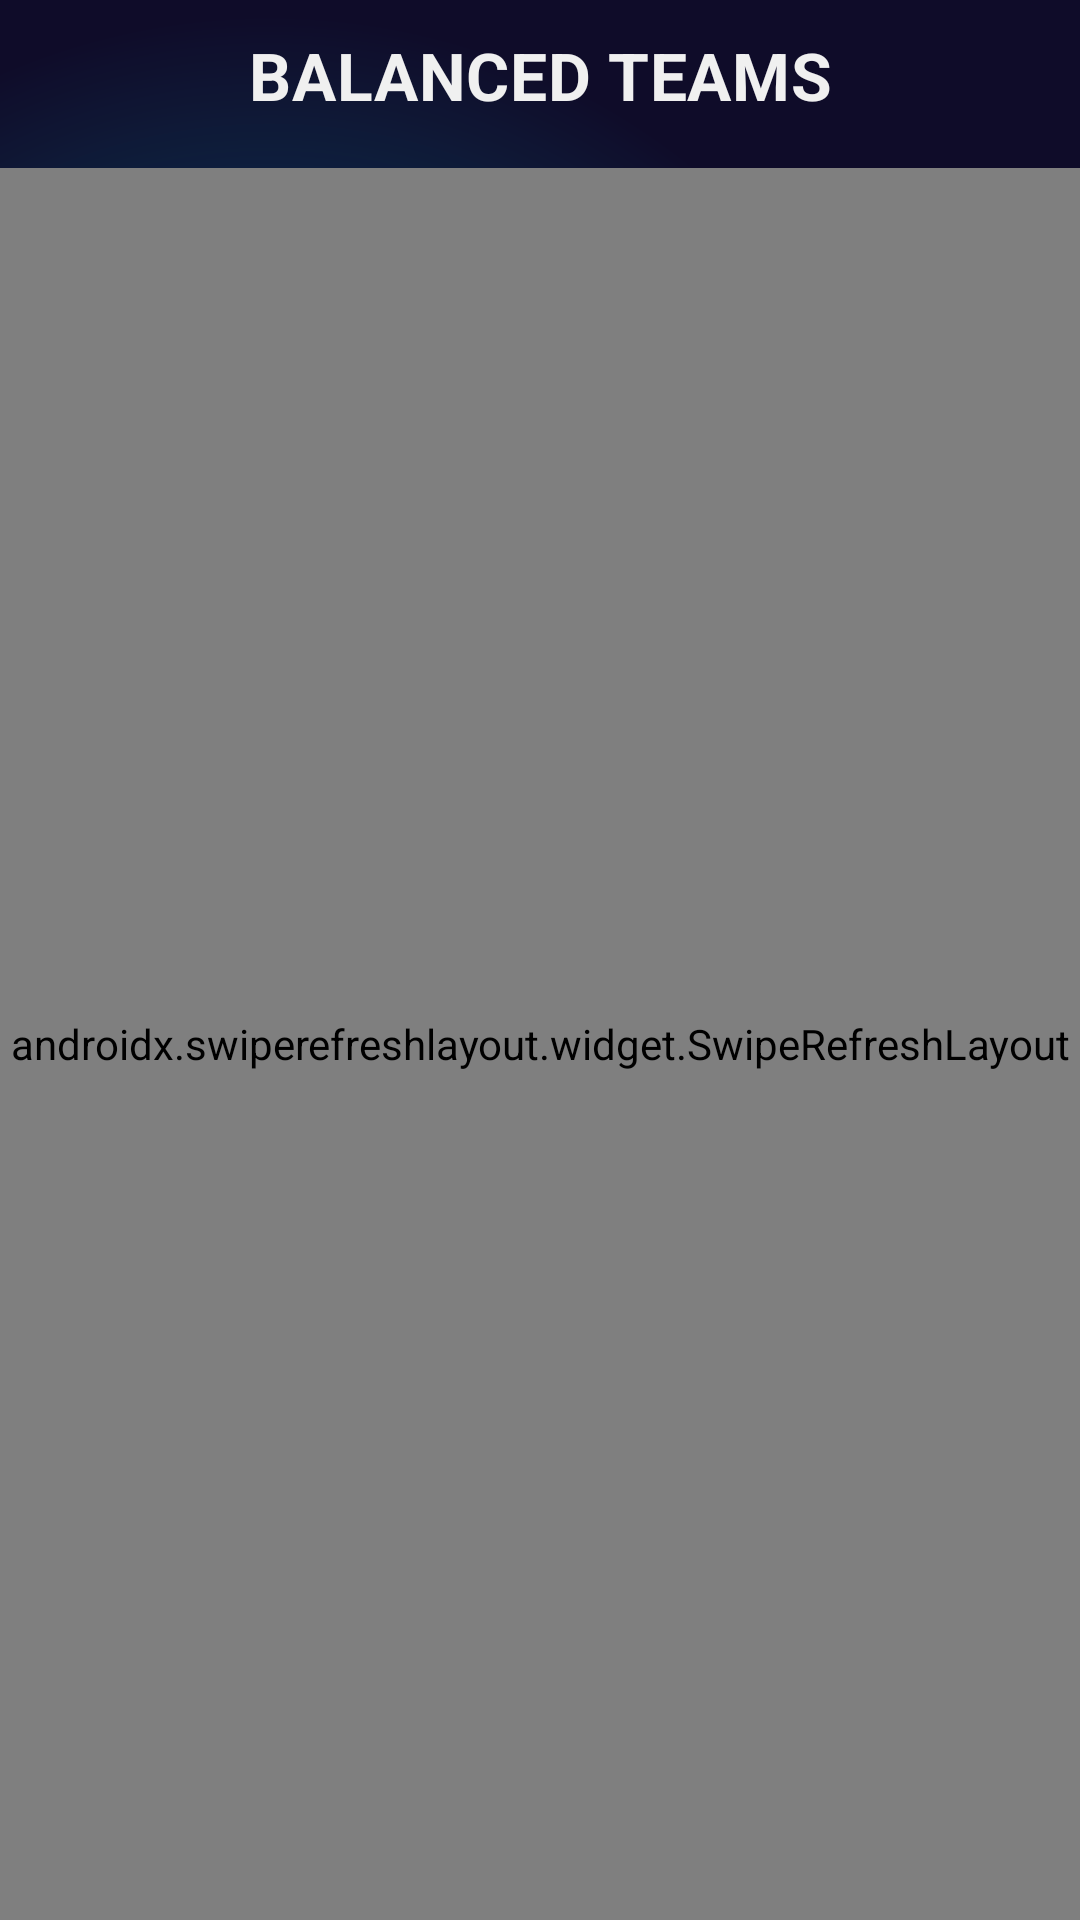

Write the Android layout XML for this screen, with the resource values it uses.
<!-- AndroidManifest.xml: application theme Theme.TeamBalancer -->
<!-- res/layout/fragment_results.xml -->
<?xml version="1.0" encoding="utf-8"?>
<androidx.coordinatorlayout.widget.CoordinatorLayout xmlns:android="http://schemas.android.com/apk/res/android"
    xmlns:app="http://schemas.android.com/apk/res-auto"
    android:layout_width="match_parent"
    android:layout_height="match_parent"
    android:background="@drawable/bg_app_shell">

    <com.google.android.material.appbar.AppBarLayout
        android:layout_width="match_parent"
        android:layout_height="wrap_content"
        android:background="@android:color/transparent"
        app:elevation="0dp">

        <com.google.android.material.appbar.MaterialToolbar
            android:id="@+id/toolbar_results"
            style="@style/Widget.TeamBalancer.Toolbar"
            android:layout_width="match_parent"
            android:layout_height="wrap_content"
            app:title="BALANCED TEAMS"
            app:titleCentered="true" />
    </com.google.android.material.appbar.AppBarLayout>

    <androidx.swiperefreshlayout.widget.SwipeRefreshLayout
        android:id="@+id/swipeRefresh"
        android:layout_width="match_parent"
        android:layout_height="match_parent"
        app:layout_behavior="@string/appbar_scrolling_view_behavior">

        <androidx.core.widget.NestedScrollView
            android:layout_width="match_parent"
            android:layout_height="match_parent"
            android:fillViewport="true">

            <LinearLayout
                android:layout_width="match_parent"
                android:layout_height="wrap_content"
                android:orientation="vertical"
                android:paddingHorizontal="@dimen/screen_padding_x"
                android:paddingTop="12dp"
                android:paddingBottom="@dimen/content_bottom_inset">

                <com.google.android.material.card.MaterialCardView
                    android:layout_width="match_parent"
                    android:layout_height="wrap_content"
                    android:layout_marginBottom="14dp"
                    app:cardBackgroundColor="@android:color/transparent"
                    app:cardCornerRadius="@dimen/glass_corner"
                    app:cardElevation="0dp">

                    <LinearLayout
                        android:layout_width="match_parent"
                        android:layout_height="wrap_content"
                        android:background="@drawable/bg_glass_card"
                        android:orientation="vertical"
                        android:padding="20dp">

                        <TextView
                            android:layout_width="wrap_content"
                            android:layout_height="wrap_content"
                            android:background="@drawable/bg_stat_pill"
                            android:paddingHorizontal="12dp"
                            android:paddingVertical="6dp"
                            android:text="GENERATED RESULTS"
                            android:textAllCaps="true"
                            android:textColor="@color/white"
                            android:textSize="11sp"
                            android:textStyle="bold" />

                        <TextView
                            android:id="@+id/txtResultClubName"
                            android:layout_width="match_parent"
                            android:layout_height="wrap_content"
                            android:layout_marginTop="14dp"
                            android:text="CLUB NAME"
                            android:textAppearance="@style/TextAppearance.TeamBalancer.HeadlineMedium"
                            android:textColor="@color/white" />

                        <TextView
                            android:layout_width="match_parent"
                            android:layout_height="wrap_content"
                            android:layout_marginTop="6dp"
                            android:text="Review teams below. You can move players or regenerate if needed."
                            android:textAppearance="@style/TextAppearance.TeamBalancer.BodyMedium"
                            android:textColor="@color/on_surface_variant" />
                    </LinearLayout>
                </com.google.android.material.card.MaterialCardView>

                <TextView
                    android:layout_width="wrap_content"
                    android:layout_height="wrap_content"
                    android:layout_marginBottom="12dp"
                    android:text="Balanced Teams"
                    android:textAppearance="@style/TextAppearance.TeamBalancer.TitleMedium"
                    android:textColor="@color/accent_cyan" />

                <androidx.recyclerview.widget.RecyclerView
                    android:id="@+id/recyclerTeams"
                    android:layout_width="match_parent"
                    android:layout_height="wrap_content"
                    android:layout_marginBottom="24dp"
                    android:nestedScrollingEnabled="false" />

                <com.google.android.material.button.MaterialButton
                    android:id="@+id/btnSaveChanges"
                    android:layout_width="match_parent"
                    android:layout_height="@dimen/cta_height"
                    android:layout_marginTop="32dp"
                    android:background="@drawable/bg_button_gradient"
                    android:text="SAVE CHANGES"
                    android:textColor="@android:color/white"
                    android:textStyle="bold"
                    android:letterSpacing="0.05"
                    android:visibility="gone"
                    app:backgroundTint="@null"
                    app:cornerRadius="@dimen/card_corner_lg" />

                <com.google.android.material.button.MaterialButton
                    android:id="@+id/btnRegenerate"
                    android:layout_width="match_parent"
                    android:layout_height="@dimen/cta_height"
                    android:layout_marginTop="12dp"
                    android:background="@drawable/bg_gradient_secondary"
                    android:text="REGENERATE TEAMS"
                    android:textColor="@android:color/white"
                    android:textStyle="bold"
                    android:letterSpacing="0.05"
                    android:visibility="gone"
                    app:backgroundTint="@null"
                    app:cornerRadius="@dimen/card_corner_lg" />

                <com.google.android.material.button.MaterialButton
                    android:id="@+id/btnBack"
                    android:layout_width="match_parent"
                    android:layout_height="@dimen/cta_height"
                    android:layout_marginTop="12dp"
                    android:background="@drawable/bg_surface_panel"
                    android:text="BACK TO HOME"
                    android:textColor="@color/accent_pink"
                    android:textStyle="bold"
                    android:letterSpacing="0.05"
                    app:backgroundTint="@null"
                    app:cornerRadius="@dimen/card_corner_lg"
                    app:strokeColor="@color/accent_pink"
                    app:strokeWidth="1dp" />
            </LinearLayout>
        </androidx.core.widget.NestedScrollView>
    </androidx.swiperefreshlayout.widget.SwipeRefreshLayout>

</androidx.coordinatorlayout.widget.CoordinatorLayout>
<!-- resources referenced by this layout -->
<resources>
  <color name="accent_cyan">#00D2FF</color>
  <color name="accent_pink">#FF00CC</color>
  <color name="on_surface_variant">#B0B0D0</color>
  <color name="white">#FFFFFF</color>
  <dimen name="card_corner_lg">22dp</dimen>
  <dimen name="content_bottom_inset">20dp</dimen>
  <dimen name="cta_height">52dp</dimen>
  <dimen name="glass_corner">24dp</dimen>
  <dimen name="screen_padding_x">16dp</dimen>
  <style name="TextAppearance.TeamBalancer.BodyMedium" parent="TextAppearance.Material3.BodyMedium">
          <item name="android:letterSpacing">0.01</item>
      </style>
  <style name="TextAppearance.TeamBalancer.TitleMedium" parent="TextAppearance.Material3.TitleMedium">
          <item name="android:textStyle">bold</item>
          <item name="android:letterSpacing">0.01</item>
      </style>
  <style name="Theme.TeamBalancer" parent="Base.Theme.TeamBalancer" />
  <color name="primary_dark">#0F0C29</color>
  <color name="ripple_surface">#33FFFFFF</color>
  <color name="teal_gradient_start">#14B8A6</color>
  <color name="teal_gradient_end">#0F766E</color>
  <color name="stroke_glow">#00D2FF</color>
  <style name="TextAppearance.TeamBalancer.TitleLarge" parent="TextAppearance.Material3.TitleLarge">
          <item name="android:textStyle">bold</item>
          <item name="android:letterSpacing">0.01</item>
      </style>
  <color name="on_surface">#F0F0F0</color>
  <dimen name="toolbar_min_height">56dp</dimen>
  <color name="primary">#302B63</color>
  <color name="primary_variant">#24243E</color>
  <color name="secondary">#FF00CC</color>
  <color name="on_secondary">#FFFFFF</color>
  <color name="surface_soft">#2E2E5A</color>
  <color name="accent">#00D2FF</color>
  <color name="surface">#1A1A2E</color>
  <color name="divider">#3F3F6F</color>
  <style name="TextAppearance.TeamBalancer.HeadlineSmall" parent="TextAppearance.Material3.HeadlineSmall">
          <item name="android:textStyle">bold</item>
          <item name="android:letterSpacing">0.0</item>
      </style>
  <style name="TextAppearance.TeamBalancer.TitleSmall" parent="TextAppearance.Material3.TitleSmall">
          <item name="android:textStyle">bold</item>
          <item name="android:letterSpacing">0.02</item>
      </style>
  <style name="TextAppearance.TeamBalancer.BodyLarge" parent="TextAppearance.Material3.BodyLarge">
          <item name="android:letterSpacing">0.01</item>
      </style>
  <style name="TextAppearance.TeamBalancer.BodySmall" parent="TextAppearance.Material3.BodySmall">
          <item name="android:letterSpacing">0.01</item>
      </style>
  <style name="TextAppearance.TeamBalancer.LabelLarge" parent="TextAppearance.Material3.LabelLarge">
          <item name="android:textStyle">bold</item>
          <item name="android:letterSpacing">0.08</item>
      </style>
  <style name="TextAppearance.TeamBalancer.LabelMedium" parent="TextAppearance.Material3.LabelMedium">
          <item name="android:textStyle">bold</item>
          <item name="android:letterSpacing">0.06</item>
      </style>
  <style name="TextAppearance.TeamBalancer.LabelSmall" parent="TextAppearance.Material3.LabelSmall">
          <item name="android:textStyle">bold</item>
          <item name="android:letterSpacing">0.04</item>
      </style>
  <style name="ShapeAppearance.TeamBalancer.Small" parent="ShapeAppearance.Material3.SmallComponent">
          <item name="cornerSize">10dp</item>
      </style>
  <style name="ShapeAppearance.TeamBalancer.Medium" parent="ShapeAppearance.Material3.MediumComponent">
          <item name="cornerSize">20dp</item>
      </style>
  <style name="Widget.TeamBalancer.Button.Text" parent="Widget.Material3.Button.TextButton">
          <item name="android:textColor">@color/accent</item>
          <item name="android:textStyle">bold</item>
      </style>
  <color name="surface_elevated">#252545</color>
</resources>
